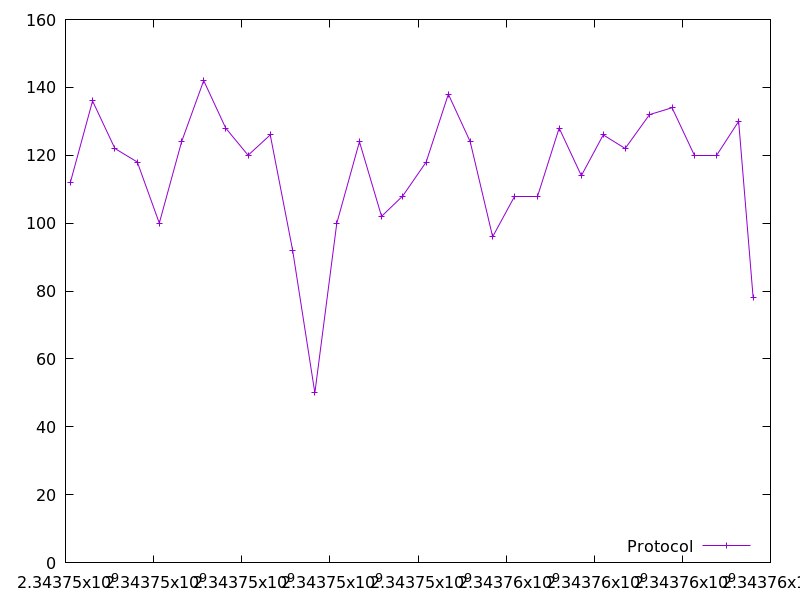

Source data for this figure (header and first rows):
2343746109.9271264, 112.0
2343746614, 136.0
2343747121, 122.0
2343747630, 118.0
2343748129, 100.0
2343748635, 124.0
2343749137, 142.0
2343749636, 128.0
2343750144, 120.0
2343750647, 126.0
2343751156, 92.0
2343751660, 50.0
2343752158, 100.0
2343752672, 124.0
2343753173, 102.0
2343753653, 108.0
2343754185, 118.0
2343754689, 138.0
2343755186, 124.0
2343755694, 96.0
2343756185, 108.0
2343756703, 108.0
2343757204, 128.0
2343757709, 114.0
2343758205, 126.0
2343758702, 122.0
2343759256, 132.0
2343759767, 134.0
2343760273, 120.0
2343760777, 120.0
2343761278, 130.0
2343761608, 78.0
